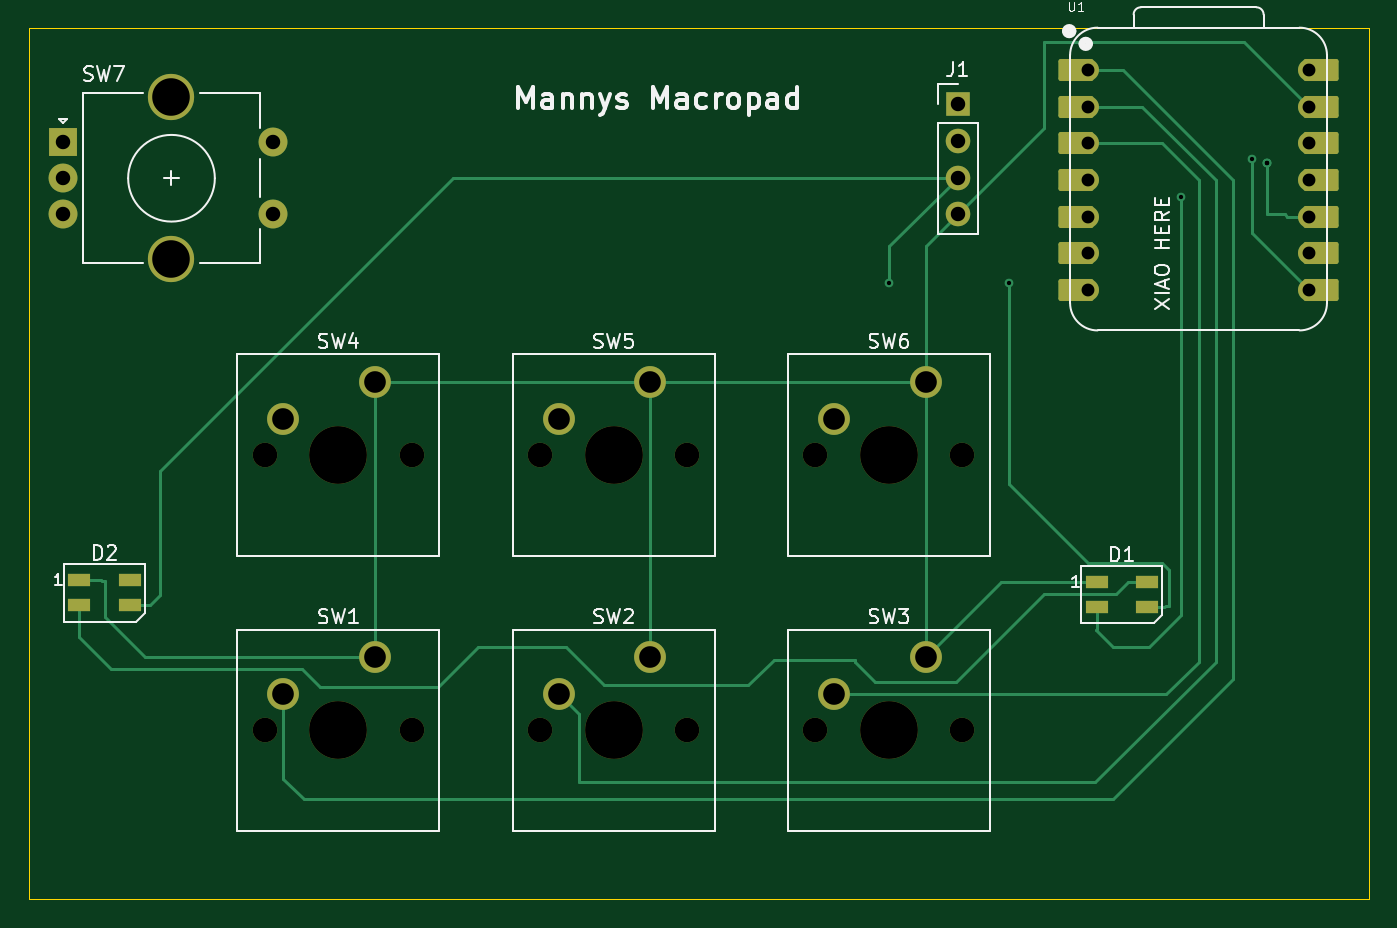
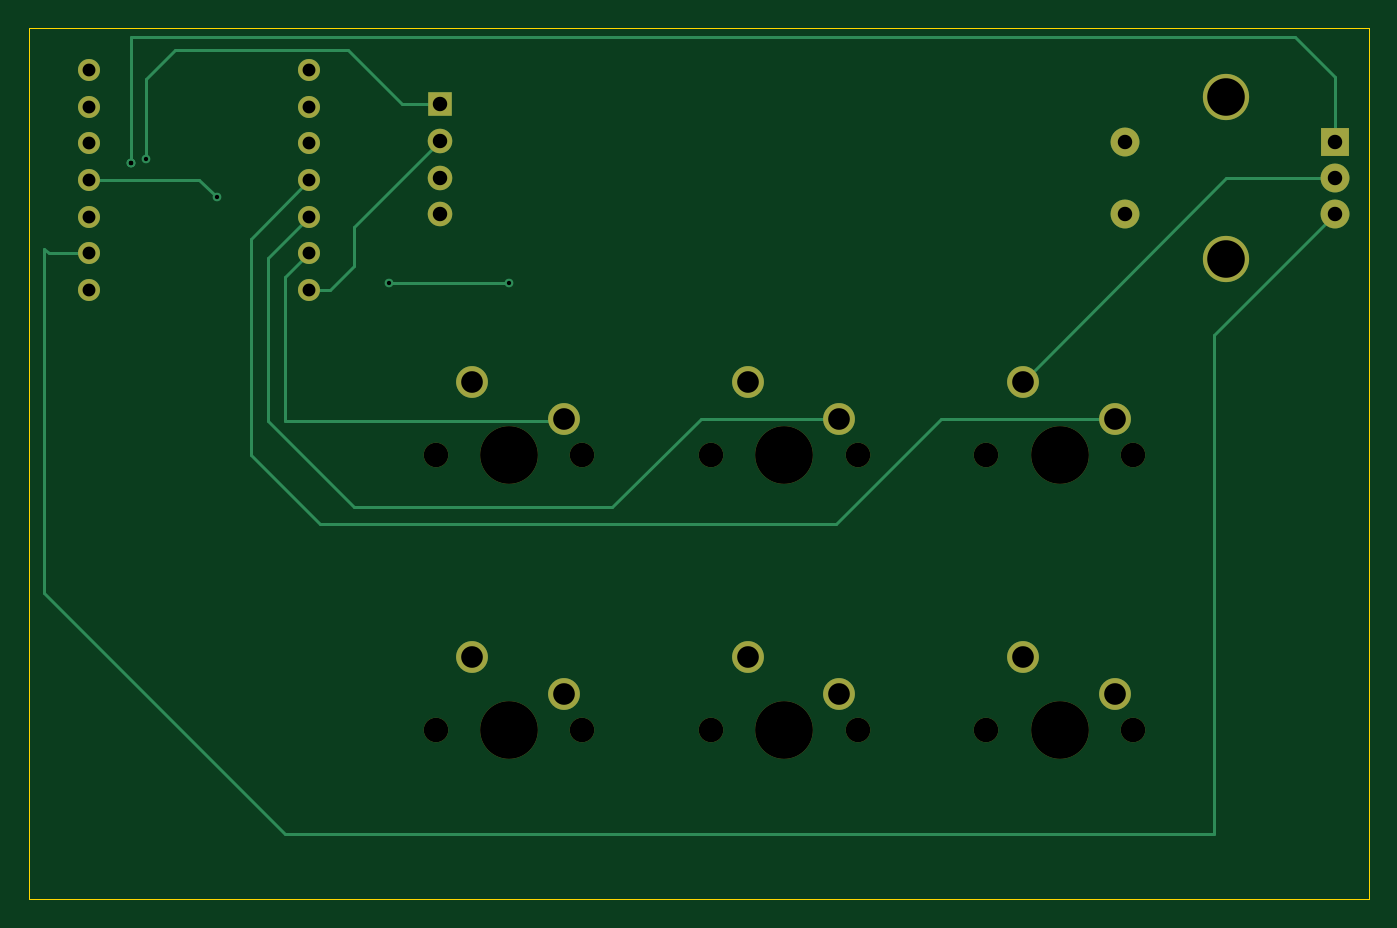
Circuit board: 11 layer files. Board 92.8 x 60.3 mm.
- bottom_copper: MicroPad actual-B_Cu.gbr (6522 bytes)
- bottom_mask: MicroPad actual-B_Mask.gbr (2437 bytes)
- paste: MicroPad actual-B_Paste.gbr (473 bytes)
- bottom_silk: MicroPad actual-B_Silkscreen.gbr (474 bytes)
- outline: MicroPad actual-Edge_Cuts.gbr (633 bytes)
- top_copper: MicroPad actual-F_Cu.gbr (10627 bytes)
- top_mask: MicroPad actual-F_Mask.gbr (4009 bytes)
- paste: MicroPad actual-F_Paste.gbr (750 bytes)
- top_silk: MicroPad actual-F_Silkscreen.gbr (30128 bytes)
- drill: MicroPad actual-NPTH.drl (737 bytes)
- drill: MicroPad actual-PTH.drl (1369 bytes)

=== bottom_copper: MicroPad actual-B_Cu.gbr (6522 bytes, source omitted) ===
=== bottom_mask: MicroPad actual-B_Mask.gbr ===
%TF.GenerationSoftware,KiCad,Pcbnew,9.0.7*%
%TF.CreationDate,2026-01-28T20:07:14-06:00*%
%TF.ProjectId,MicroPad actual,4d696372-6f50-4616-9420-61637475616c,rev?*%
%TF.SameCoordinates,Original*%
%TF.FileFunction,Soldermask,Bot*%
%TF.FilePolarity,Negative*%
%FSLAX46Y46*%
G04 Gerber Fmt 4.6, Leading zero omitted, Abs format (unit mm)*
G04 Created by KiCad (PCBNEW 9.0.7) date 2026-01-28 20:07:14*
%MOMM*%
%LPD*%
G01*
G04 APERTURE LIST*
%ADD10R,2.000000X2.000000*%
%ADD11C,2.000000*%
%ADD12C,3.200000*%
%ADD13C,1.700000*%
%ADD14C,4.000000*%
%ADD15C,2.200000*%
%ADD16C,1.524000*%
%ADD17R,1.700000X1.700000*%
G04 APERTURE END LIST*
D10*
%TO.C,SW7*%
X85725000Y-37862500D03*
D11*
X85725000Y-42862500D03*
X85725000Y-40362500D03*
D12*
X93225000Y-34762500D03*
X93225000Y-45962500D03*
D11*
X100225000Y-42862500D03*
X100225000Y-37862500D03*
%TD*%
D13*
%TO.C,SW3*%
X137795000Y-78581250D03*
D14*
X142875000Y-78581250D03*
D13*
X147955000Y-78581250D03*
D15*
X145415000Y-73501250D03*
X139065000Y-76041250D03*
%TD*%
D13*
%TO.C,SW6*%
X137795000Y-59531250D03*
D14*
X142875000Y-59531250D03*
D13*
X147955000Y-59531250D03*
D15*
X145415000Y-54451250D03*
X139065000Y-56991250D03*
%TD*%
D13*
%TO.C,SW1*%
X99695000Y-78581250D03*
D14*
X104775000Y-78581250D03*
D13*
X109855000Y-78581250D03*
D15*
X107315000Y-73501250D03*
X100965000Y-76041250D03*
%TD*%
D13*
%TO.C,SW5*%
X118745000Y-59531250D03*
D14*
X123825000Y-59531250D03*
D13*
X128905000Y-59531250D03*
D15*
X126365000Y-54451250D03*
X120015000Y-56991250D03*
%TD*%
D16*
%TO.C,U1*%
X156686250Y-32861250D03*
X156686250Y-35401250D03*
X156686250Y-37941250D03*
X156686250Y-40481250D03*
X156686250Y-43021250D03*
X156686250Y-45561250D03*
X156686250Y-48101250D03*
X171926250Y-48101250D03*
X171926250Y-45561250D03*
X171926250Y-43021250D03*
X171926250Y-40481250D03*
X171926250Y-37941250D03*
X171926250Y-35401250D03*
X171926250Y-32861250D03*
%TD*%
D17*
%TO.C,J1*%
X147637500Y-35242500D03*
D13*
X147637500Y-37782500D03*
X147637500Y-40322500D03*
X147637500Y-42862500D03*
%TD*%
%TO.C,SW2*%
X118745000Y-78581250D03*
D14*
X123825000Y-78581250D03*
D13*
X128905000Y-78581250D03*
D15*
X126365000Y-73501250D03*
X120015000Y-76041250D03*
%TD*%
D13*
%TO.C,SW4*%
X99695000Y-59531250D03*
D14*
X104775000Y-59531250D03*
D13*
X109855000Y-59531250D03*
D15*
X107315000Y-54451250D03*
X100965000Y-56991250D03*
%TD*%
M02*

=== paste: MicroPad actual-B_Paste.gbr ===
%TF.GenerationSoftware,KiCad,Pcbnew,9.0.7*%
%TF.CreationDate,2026-01-28T20:07:14-06:00*%
%TF.ProjectId,MicroPad actual,4d696372-6f50-4616-9420-61637475616c,rev?*%
%TF.SameCoordinates,Original*%
%TF.FileFunction,Paste,Bot*%
%TF.FilePolarity,Positive*%
%FSLAX46Y46*%
G04 Gerber Fmt 4.6, Leading zero omitted, Abs format (unit mm)*
G04 Created by KiCad (PCBNEW 9.0.7) date 2026-01-28 20:07:14*
%MOMM*%
%LPD*%
G01*
G04 APERTURE LIST*
G04 APERTURE END LIST*
M02*

=== bottom_silk: MicroPad actual-B_Silkscreen.gbr ===
%TF.GenerationSoftware,KiCad,Pcbnew,9.0.7*%
%TF.CreationDate,2026-01-28T20:07:14-06:00*%
%TF.ProjectId,MicroPad actual,4d696372-6f50-4616-9420-61637475616c,rev?*%
%TF.SameCoordinates,Original*%
%TF.FileFunction,Legend,Bot*%
%TF.FilePolarity,Positive*%
%FSLAX46Y46*%
G04 Gerber Fmt 4.6, Leading zero omitted, Abs format (unit mm)*
G04 Created by KiCad (PCBNEW 9.0.7) date 2026-01-28 20:07:14*
%MOMM*%
%LPD*%
G01*
G04 APERTURE LIST*
G04 APERTURE END LIST*
M02*

=== outline: MicroPad actual-Edge_Cuts.gbr ===
%TF.GenerationSoftware,KiCad,Pcbnew,9.0.7*%
%TF.CreationDate,2026-01-28T20:07:14-06:00*%
%TF.ProjectId,MicroPad actual,4d696372-6f50-4616-9420-61637475616c,rev?*%
%TF.SameCoordinates,Original*%
%TF.FileFunction,Profile,NP*%
%FSLAX46Y46*%
G04 Gerber Fmt 4.6, Leading zero omitted, Abs format (unit mm)*
G04 Created by KiCad (PCBNEW 9.0.7) date 2026-01-28 20:07:14*
%MOMM*%
%LPD*%
G01*
G04 APERTURE LIST*
%TA.AperFunction,Profile*%
%ADD10C,0.050000*%
%TD*%
G04 APERTURE END LIST*
D10*
X83343750Y-29976250D02*
X176093750Y-29976250D01*
X176093750Y-90250000D01*
X83343750Y-90250000D01*
X83343750Y-29976250D01*
M02*

=== top_copper: MicroPad actual-F_Cu.gbr (10627 bytes, source omitted) ===
=== top_mask: MicroPad actual-F_Mask.gbr ===
%TF.GenerationSoftware,KiCad,Pcbnew,9.0.7*%
%TF.CreationDate,2026-01-28T20:07:14-06:00*%
%TF.ProjectId,MicroPad actual,4d696372-6f50-4616-9420-61637475616c,rev?*%
%TF.SameCoordinates,Original*%
%TF.FileFunction,Soldermask,Top*%
%TF.FilePolarity,Negative*%
%FSLAX46Y46*%
G04 Gerber Fmt 4.6, Leading zero omitted, Abs format (unit mm)*
G04 Created by KiCad (PCBNEW 9.0.7) date 2026-01-28 20:07:14*
%MOMM*%
%LPD*%
G01*
G04 APERTURE LIST*
G04 Aperture macros list*
%AMRoundRect*
0 Rectangle with rounded corners*
0 $1 Rounding radius*
0 $2 $3 $4 $5 $6 $7 $8 $9 X,Y pos of 4 corners*
0 Add a 4 corners polygon primitive as box body*
4,1,4,$2,$3,$4,$5,$6,$7,$8,$9,$2,$3,0*
0 Add four circle primitives for the rounded corners*
1,1,$1+$1,$2,$3*
1,1,$1+$1,$4,$5*
1,1,$1+$1,$6,$7*
1,1,$1+$1,$8,$9*
0 Add four rect primitives between the rounded corners*
20,1,$1+$1,$2,$3,$4,$5,0*
20,1,$1+$1,$4,$5,$6,$7,0*
20,1,$1+$1,$6,$7,$8,$9,0*
20,1,$1+$1,$8,$9,$2,$3,0*%
G04 Aperture macros list end*
%ADD10R,1.600000X0.850000*%
%ADD11R,2.000000X2.000000*%
%ADD12C,2.000000*%
%ADD13C,3.200000*%
%ADD14C,1.700000*%
%ADD15C,4.000000*%
%ADD16C,2.200000*%
%ADD17RoundRect,0.152400X1.063600X0.609600X-1.063600X0.609600X-1.063600X-0.609600X1.063600X-0.609600X0*%
%ADD18C,1.524000*%
%ADD19RoundRect,0.152400X-1.063600X-0.609600X1.063600X-0.609600X1.063600X0.609600X-1.063600X0.609600X0*%
%ADD20R,1.700000X1.700000*%
G04 APERTURE END LIST*
D10*
%TO.C,D2*%
X86850000Y-68175000D03*
X86850000Y-69925000D03*
X90350000Y-69925000D03*
X90350000Y-68175000D03*
%TD*%
%TO.C,D1*%
X157250000Y-68300000D03*
X157250000Y-70050000D03*
X160750000Y-70050000D03*
X160750000Y-68300000D03*
%TD*%
D11*
%TO.C,SW7*%
X85725000Y-37862500D03*
D12*
X85725000Y-42862500D03*
X85725000Y-40362500D03*
D13*
X93225000Y-34762500D03*
X93225000Y-45962500D03*
D12*
X100225000Y-42862500D03*
X100225000Y-37862500D03*
%TD*%
D14*
%TO.C,SW3*%
X137795000Y-78581250D03*
D15*
X142875000Y-78581250D03*
D14*
X147955000Y-78581250D03*
D16*
X145415000Y-73501250D03*
X139065000Y-76041250D03*
%TD*%
D14*
%TO.C,SW6*%
X137795000Y-59531250D03*
D15*
X142875000Y-59531250D03*
D14*
X147955000Y-59531250D03*
D16*
X145415000Y-54451250D03*
X139065000Y-56991250D03*
%TD*%
D14*
%TO.C,SW1*%
X99695000Y-78581250D03*
D15*
X104775000Y-78581250D03*
D14*
X109855000Y-78581250D03*
D16*
X107315000Y-73501250D03*
X100965000Y-76041250D03*
%TD*%
D14*
%TO.C,SW5*%
X118745000Y-59531250D03*
D15*
X123825000Y-59531250D03*
D14*
X128905000Y-59531250D03*
D16*
X126365000Y-54451250D03*
X120015000Y-56991250D03*
%TD*%
D17*
%TO.C,U1*%
X155851250Y-32861250D03*
D18*
X156686250Y-32861250D03*
D17*
X155851250Y-35401250D03*
D18*
X156686250Y-35401250D03*
D17*
X155851250Y-37941250D03*
D18*
X156686250Y-37941250D03*
D17*
X155851250Y-40481250D03*
D18*
X156686250Y-40481250D03*
D17*
X155851250Y-43021250D03*
D18*
X156686250Y-43021250D03*
D17*
X155851250Y-45561250D03*
D18*
X156686250Y-45561250D03*
D17*
X155851250Y-48101250D03*
D18*
X156686250Y-48101250D03*
X171926250Y-48101250D03*
D19*
X172761250Y-48101250D03*
D18*
X171926250Y-45561250D03*
D19*
X172761250Y-45561250D03*
D18*
X171926250Y-43021250D03*
D19*
X172761250Y-43021250D03*
D18*
X171926250Y-40481250D03*
D19*
X172761250Y-40481250D03*
D18*
X171926250Y-37941250D03*
D19*
X172761250Y-37941250D03*
D18*
X171926250Y-35401250D03*
D19*
X172761250Y-35401250D03*
D18*
X171926250Y-32861250D03*
D19*
X172761250Y-32861250D03*
%TD*%
D20*
%TO.C,J1*%
X147637500Y-35242500D03*
D14*
X147637500Y-37782500D03*
X147637500Y-40322500D03*
X147637500Y-42862500D03*
%TD*%
%TO.C,SW2*%
X118745000Y-78581250D03*
D15*
X123825000Y-78581250D03*
D14*
X128905000Y-78581250D03*
D16*
X126365000Y-73501250D03*
X120015000Y-76041250D03*
%TD*%
D14*
%TO.C,SW4*%
X99695000Y-59531250D03*
D15*
X104775000Y-59531250D03*
D14*
X109855000Y-59531250D03*
D16*
X107315000Y-54451250D03*
X100965000Y-56991250D03*
%TD*%
M02*

=== paste: MicroPad actual-F_Paste.gbr ===
%TF.GenerationSoftware,KiCad,Pcbnew,9.0.7*%
%TF.CreationDate,2026-01-28T20:07:14-06:00*%
%TF.ProjectId,MicroPad actual,4d696372-6f50-4616-9420-61637475616c,rev?*%
%TF.SameCoordinates,Original*%
%TF.FileFunction,Paste,Top*%
%TF.FilePolarity,Positive*%
%FSLAX46Y46*%
G04 Gerber Fmt 4.6, Leading zero omitted, Abs format (unit mm)*
G04 Created by KiCad (PCBNEW 9.0.7) date 2026-01-28 20:07:14*
%MOMM*%
%LPD*%
G01*
G04 APERTURE LIST*
%ADD10R,1.600000X0.850000*%
G04 APERTURE END LIST*
D10*
%TO.C,D2*%
X86850000Y-68175000D03*
X86850000Y-69925000D03*
X90350000Y-69925000D03*
X90350000Y-68175000D03*
%TD*%
%TO.C,D1*%
X157250000Y-68300000D03*
X157250000Y-70050000D03*
X160750000Y-70050000D03*
X160750000Y-68300000D03*
%TD*%
M02*

=== top_silk: MicroPad actual-F_Silkscreen.gbr (30128 bytes, source omitted) ===
=== drill: MicroPad actual-NPTH.drl ===
M48
; DRILL file {KiCad 9.0.7} date 2026-01-28T20:06:28-0600
; FORMAT={-:-/ absolute / metric / decimal}
; #@! TF.CreationDate,2026-01-28T20:06:28-06:00
; #@! TF.GenerationSoftware,Kicad,Pcbnew,9.0.7
; #@! TF.FileFunction,NonPlated,1,2,NPTH
FMAT,2
METRIC
; #@! TA.AperFunction,NonPlated,NPTH,ComponentDrill
T1C1.700
; #@! TA.AperFunction,NonPlated,NPTH,ComponentDrill
T2C4.000
%
G90
G05
T1
X99.695Y-59.531
X99.695Y-78.581
X109.855Y-59.531
X109.855Y-78.581
X118.745Y-59.531
X118.745Y-78.581
X128.905Y-59.531
X128.905Y-78.581
X137.795Y-59.531
X137.795Y-78.581
X147.955Y-59.531
X147.955Y-78.581
T2
X104.775Y-59.531
X104.775Y-78.581
X123.825Y-59.531
X123.825Y-78.581
X142.875Y-59.531
X142.875Y-78.581
M30

=== drill: MicroPad actual-PTH.drl ===
M48
; DRILL file {KiCad 9.0.7} date 2026-01-28T20:06:28-0600
; FORMAT={-:-/ absolute / metric / decimal}
; #@! TF.CreationDate,2026-01-28T20:06:28-06:00
; #@! TF.GenerationSoftware,Kicad,Pcbnew,9.0.7
; #@! TF.FileFunction,Plated,1,2,PTH
FMAT,2
METRIC
; #@! TA.AperFunction,Plated,PTH,ViaDrill
T1C0.300
; #@! TA.AperFunction,Plated,PTH,ComponentDrill
T2C0.889
; #@! TA.AperFunction,Plated,PTH,ComponentDrill
T3C1.000
; #@! TA.AperFunction,Plated,PTH,ComponentDrill
T4C1.500
; #@! TA.AperFunction,Plated,PTH,ComponentDrill
T5C2.600
%
G90
G05
T1
X142.878Y-47.626
X151.213Y-47.626
X163.119Y-41.673
X168.0Y-39.0
X169.072Y-39.291
X169.072Y-39.291
X169.072Y-39.291
T2
X156.686Y-32.861
X156.686Y-35.401
X156.686Y-37.941
X156.686Y-40.481
X156.686Y-43.021
X156.686Y-45.561
X156.686Y-48.101
X171.926Y-32.861
X171.926Y-35.401
X171.926Y-37.941
X171.926Y-40.481
X171.926Y-43.021
X171.926Y-45.561
X171.926Y-48.101
T3
X85.725Y-37.862
X85.725Y-40.362
X85.725Y-42.862
X100.225Y-37.862
X100.225Y-42.862
X147.637Y-35.242
X147.637Y-37.782
X147.637Y-40.322
X147.637Y-42.862
T4
X100.965Y-56.991
X100.965Y-76.041
X107.315Y-54.451
X107.315Y-73.501
X120.015Y-56.991
X120.015Y-76.041
X126.365Y-54.451
X126.365Y-73.501
X139.065Y-56.991
X139.065Y-76.041
X145.415Y-54.451
X145.415Y-73.501
T5
X93.225Y-34.762
X93.225Y-45.962
M30

